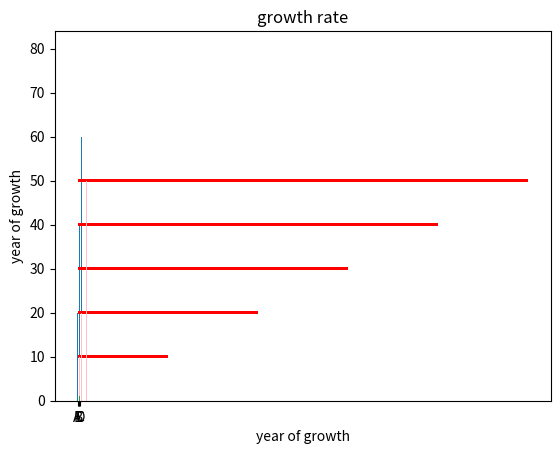

Write the Python code that produced this figure.
#matplotlib bars -> we can draw the graph with the help of bar function

import matplotlib.pyplot as plt
import numpy as np
x=np.array([0,2,4,6])
y=np.array([20,40,60,80])
plt.bar(x,y)
plt.show()

# for horizontal bar use barh function

import matplotlib.pyplot as plt
import numpy as np
x=np.array([10,20,30,40,50])
y=np.array([100,200,300,400,500])
plt.barh(x,y)
plt.show()


import matplotlib.pyplot as plt
import numpy as np
x=np.array([10,20,30,40,50])
y=np.array([100,200,300,400,500])
plt.barh(x,y,color='red')
plt.show()


#for bars use heght

import matplotlib.pyplot as plt
import numpy as np
x=np.array([2,4,6,8,10])
y=np.array([10,20,30,40,50])
plt.bar(x,y,color='green')
plt.show()


import matplotlib.pyplot as plt
import numpy as np
x=np.array([2,4,6,8,10])
y=np.array([10,20,30,40,50])
plt.title('growth rate')
plt.xlabel('year of growth')
plt.ylabel('year of growth')
plt.bar(x,y,color='pink')
plt.show()



import matplotlib.pyplot as plt
import numpy as np
x = np.array(["A", "B", "C", "D"])
y = np.array([3, 8, 1, 10])
plt.bar(x, y, width = 0.1)
plt.show()

